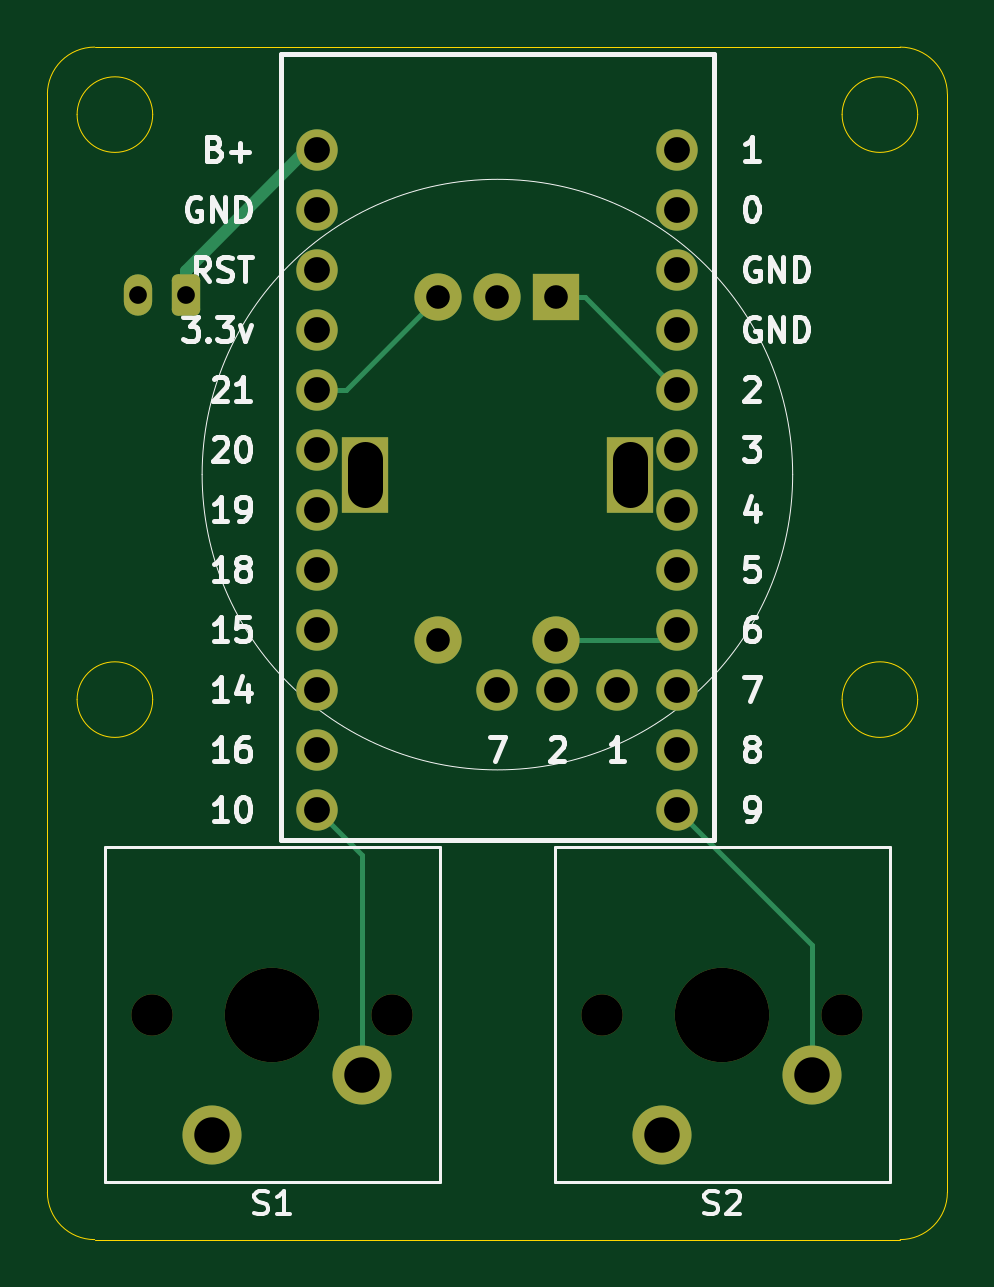
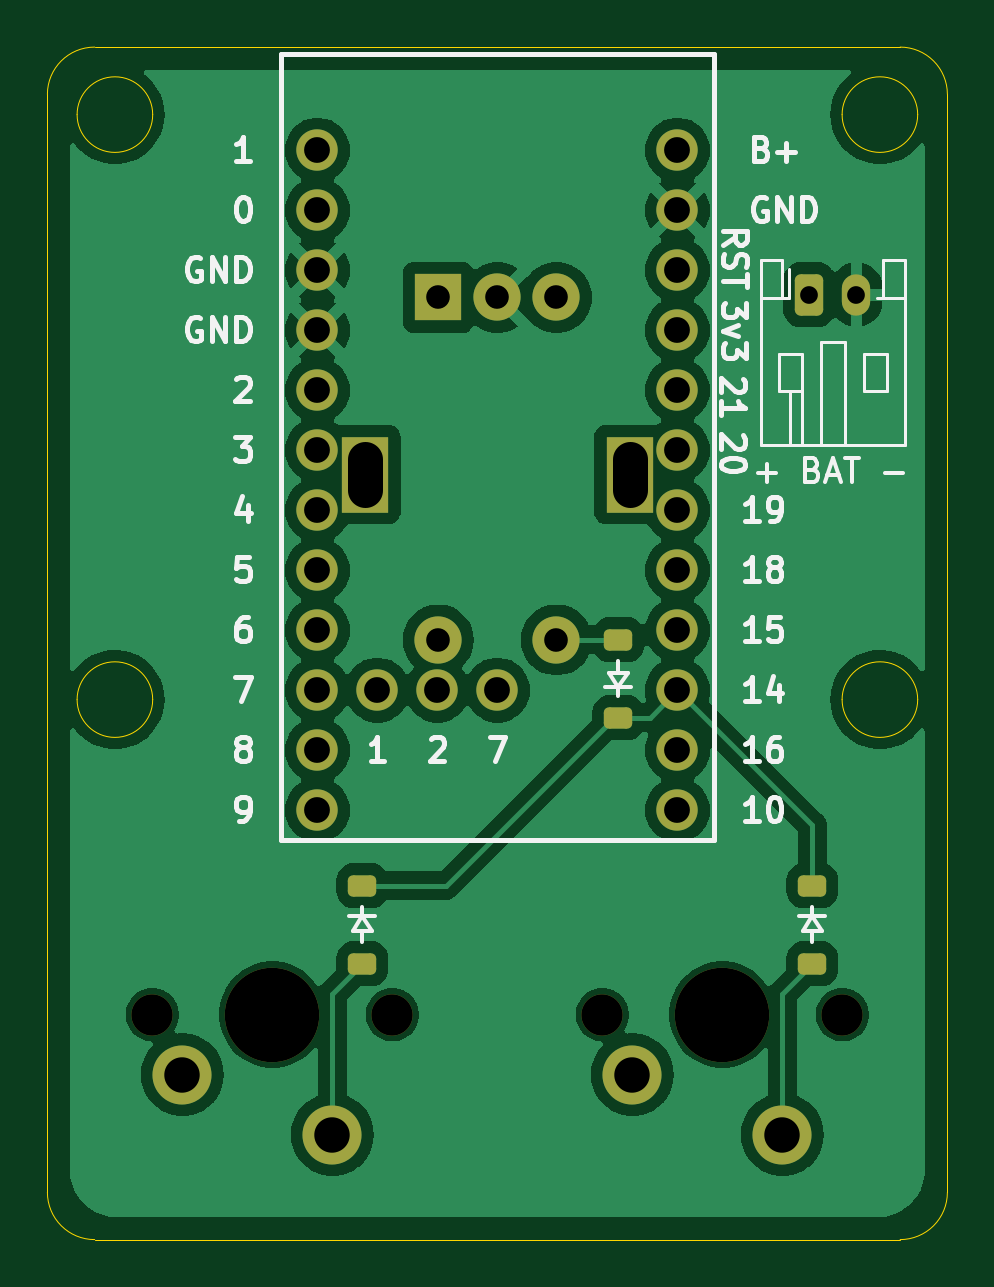
Circuit board: 11 layer files. Board 38.1 x 50.5 mm.
- bottom_copper: macroknob-B_Cu.gbl (79880 bytes)
- bottom_mask: macroknob-B_Mask.gbs (3011 bytes)
- paste: macroknob-B_Paste.gbp (1446 bytes)
- bottom_silk: macroknob-B_Silkscreen.gbo (33919 bytes)
- outline: macroknob-Edge_Cuts.gm1 (1704 bytes)
- top_copper: macroknob-F_Cu.gtl (3600 bytes)
- top_mask: macroknob-F_Mask.gts (2631 bytes)
- paste: macroknob-F_Paste.gtp (503 bytes)
- top_silk: macroknob-F_Silkscreen.gto (33436 bytes)
- drill: macroknob-NPTH.drl (511 bytes)
- drill: macroknob-PTH.drl (1281 bytes)

=== bottom_copper: macroknob-B_Cu.gbl (79880 bytes, source omitted) ===
=== bottom_mask: macroknob-B_Mask.gbs (3011 bytes, source withheld) ===
=== paste: macroknob-B_Paste.gbp (1446 bytes, source withheld) ===
=== bottom_silk: macroknob-B_Silkscreen.gbo (33919 bytes, source omitted) ===
=== outline: macroknob-Edge_Cuts.gm1 ===
G04 #@! TF.GenerationSoftware,KiCad,Pcbnew,8.0.7*
G04 #@! TF.CreationDate,2024-12-28T18:40:07+08:00*
G04 #@! TF.ProjectId,macroknob,6d616372-6f6b-46e6-9f62-2e6b69636164,rev?*
G04 #@! TF.SameCoordinates,Original*
G04 #@! TF.FileFunction,Profile,NP*
%FSLAX46Y46*%
G04 Gerber Fmt 4.6, Leading zero omitted, Abs format (unit mm)*
G04 Created by KiCad (PCBNEW 8.0.7) date 2024-12-28 18:40:07*
%MOMM*%
%LPD*%
G01*
G04 APERTURE LIST*
G04 #@! TA.AperFunction,Profile*
%ADD10C,0.050000*%
G04 #@! TD*
G04 APERTURE END LIST*
D10*
X100342500Y-24130000D02*
G75*
G02*
X97142500Y-24130000I-1600000J0D01*
G01*
X97142500Y-24130000D02*
G75*
G02*
X100342500Y-24130000I1600000J0D01*
G01*
X100342500Y-48895000D02*
G75*
G02*
X97142500Y-48895000I-1600000J0D01*
G01*
X97142500Y-48895000D02*
G75*
G02*
X100342500Y-48895000I1600000J0D01*
G01*
X132727500Y-48895000D02*
G75*
G02*
X129527500Y-48895000I-1600000J0D01*
G01*
X129527500Y-48895000D02*
G75*
G02*
X132727500Y-48895000I1600000J0D01*
G01*
X132727500Y-24130000D02*
G75*
G02*
X129527500Y-24130000I-1600000J0D01*
G01*
X129527500Y-24130000D02*
G75*
G02*
X132727500Y-24130000I1600000J0D01*
G01*
X133985000Y-69755000D02*
G75*
G02*
X131985000Y-71755000I-2000000J0D01*
G01*
X97885000Y-71755000D02*
G75*
G02*
X95885000Y-69755000I0J2000000D01*
G01*
X131985000Y-21272500D02*
G75*
G02*
X133985000Y-23272500I0J-2000000D01*
G01*
X95885000Y-23272500D02*
G75*
G02*
X97885000Y-21272500I2000000J0D01*
G01*
X133985000Y-23272500D02*
X133985000Y-69755000D01*
X131985000Y-71755000D02*
X97885000Y-71755000D01*
X95885000Y-69755000D02*
X95885000Y-23272500D01*
X97885000Y-21272500D02*
X131985000Y-21272500D01*
M02*

=== top_copper: macroknob-F_Cu.gtl (3600 bytes, source withheld) ===
=== top_mask: macroknob-F_Mask.gts (2631 bytes, source withheld) ===
=== paste: macroknob-F_Paste.gtp ===
G04 #@! TF.GenerationSoftware,KiCad,Pcbnew,8.0.7*
G04 #@! TF.CreationDate,2024-12-28T18:40:06+08:00*
G04 #@! TF.ProjectId,macroknob,6d616372-6f6b-46e6-9f62-2e6b69636164,rev?*
G04 #@! TF.SameCoordinates,Original*
G04 #@! TF.FileFunction,Paste,Top*
G04 #@! TF.FilePolarity,Positive*
%FSLAX46Y46*%
G04 Gerber Fmt 4.6, Leading zero omitted, Abs format (unit mm)*
G04 Created by KiCad (PCBNEW 8.0.7) date 2024-12-28 18:40:06*
%MOMM*%
%LPD*%
G01*
G04 APERTURE LIST*
G04 APERTURE END LIST*
M02*

=== top_silk: macroknob-F_Silkscreen.gto (33436 bytes, source omitted) ===
=== drill: macroknob-NPTH.drl ===
M48
; DRILL file {KiCad 8.0.7} date 2024-12-28T18:40:46+0800
; FORMAT={-:-/ absolute / metric / decimal}
; #@! TF.CreationDate,2024-12-28T18:40:46+08:00
; #@! TF.GenerationSoftware,Kicad,Pcbnew,8.0.7
; #@! TF.FileFunction,NonPlated,1,2,NPTH
FMAT,2
METRIC
; #@! TA.AperFunction,NonPlated,NPTH,ComponentDrill
T1C1.750
; #@! TA.AperFunction,NonPlated,NPTH,ComponentDrill
T2C4.000
%
G90
G05
T1
X100.33Y-62.23
X110.49Y-62.23
X119.38Y-62.23
X129.54Y-62.23
T2
X105.41Y-62.23
X124.46Y-62.23
M30

=== drill: macroknob-PTH.drl ===
M48
; DRILL file {KiCad 8.0.7} date 2024-12-28T18:40:46+0800
; FORMAT={-:-/ absolute / metric / decimal}
; #@! TF.CreationDate,2024-12-28T18:40:46+08:00
; #@! TF.GenerationSoftware,Kicad,Pcbnew,8.0.7
; #@! TF.FileFunction,Plated,1,2,PTH
FMAT,2
METRIC
; #@! TA.AperFunction,Plated,PTH,ComponentDrill
T1C0.750
; #@! TA.AperFunction,Plated,PTH,ComponentDrill
T2C1.000
; #@! TA.AperFunction,Plated,PTH,ComponentDrill
T3C1.092
; #@! TA.AperFunction,Plated,PTH,ComponentDrill
T4C1.500
%
G90
G05
T1
X99.735Y-31.75
X101.735Y-31.75
T2
X112.435Y-31.87
X112.435Y-46.37
X114.935Y-31.87
X117.435Y-31.87
X117.435Y-46.37
T3
X107.315Y-25.635
X107.315Y-28.175
X107.315Y-30.715
X107.315Y-33.255
X107.315Y-35.795
X107.315Y-38.335
X107.315Y-40.875
X107.315Y-43.415
X107.315Y-45.955
X107.315Y-48.495
X107.315Y-51.035
X107.315Y-53.575
X114.935Y-48.495
X117.475Y-48.495
X120.015Y-48.495
X122.555Y-25.635
X122.555Y-28.175
X122.555Y-30.715
X122.555Y-33.255
X122.555Y-35.795
X122.555Y-38.335
X122.555Y-40.875
X122.555Y-43.415
X122.555Y-45.955
X122.555Y-48.495
X122.555Y-51.035
X122.555Y-53.575
T4
X102.87Y-67.31
X109.22Y-64.77
X121.92Y-67.31
X128.27Y-64.77
T4
X109.335Y-38.72G85X109.335Y-40.02
G05
X120.535Y-38.72G85X120.535Y-40.02
G05
M30

